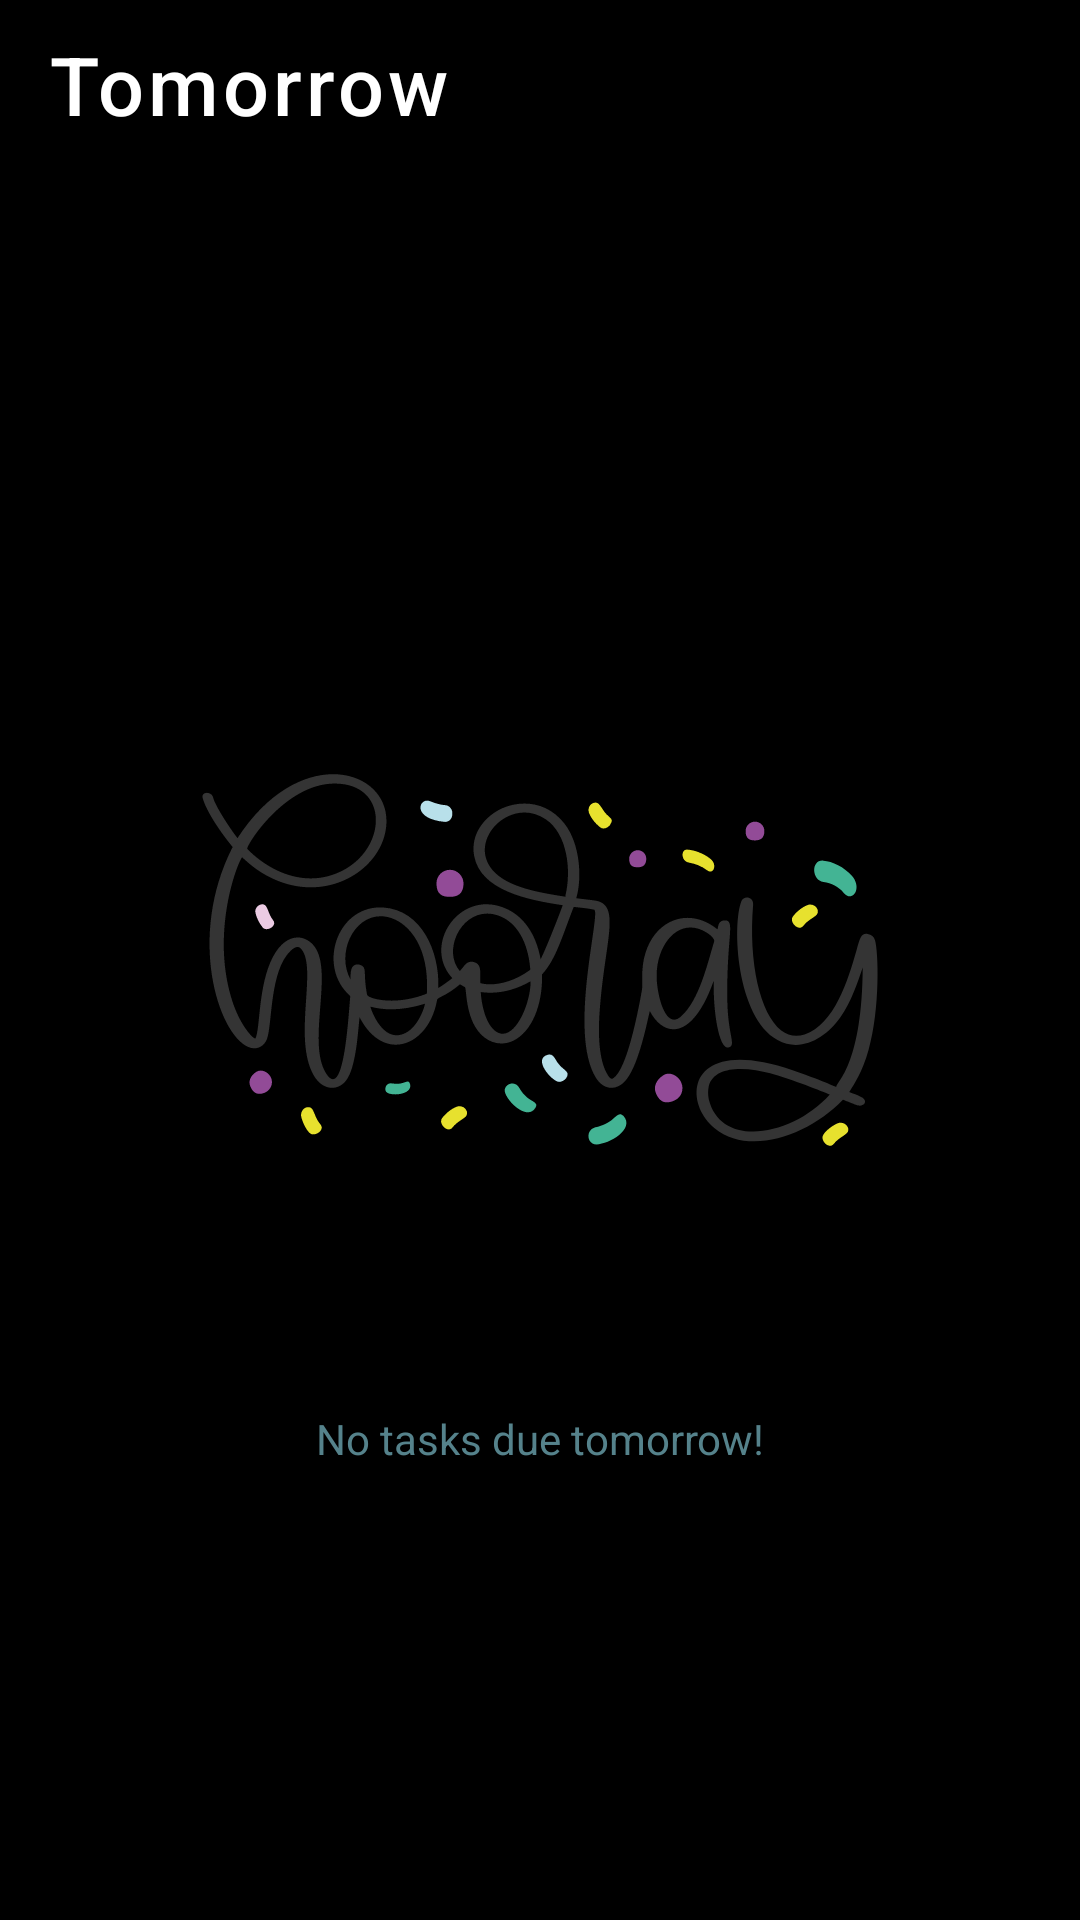

The Android layout XML behind this screen, and the referenced resources:
<!-- AndroidManifest.xml: application theme globalTheme -->
<!-- res/layout/activity_due_tomorrow.xml -->
<?xml version="1.0" encoding="utf-8"?>
<androidx.constraintlayout.widget.ConstraintLayout
    xmlns:android="http://schemas.android.com/apk/res/android"
    xmlns:app="http://schemas.android.com/apk/res-auto"
    xmlns:tools="http://schemas.android.com/tools"
    android:layout_width="match_parent"
    android:layout_height="match_parent"
    tools:context=".todo_DueTomorrow"
    android:background="@color/black">

    <androidx.appcompat.widget.Toolbar
        android:id="@+id/dueTomorrow_toolbar"
        android:layout_width="match_parent"
        android:layout_height="?attr/actionBarSize"
        app:titleTextAppearance="@style/collapsing_toolbar_title_text_collapsed"
        app:title="Tomorrow"
        app:layout_constraintStart_toStartOf="parent"
        app:layout_constraintEnd_toEndOf="parent"
        app:layout_constraintTop_toTopOf="parent"/>

    <TextView
        android:id="@+id/dueTomorrow_no_due_today_static_text"
        android:layout_width="wrap_content"
        android:layout_height="wrap_content"
        android:text="@string/noTaskDueTomorrow"
        android:textColor="@color/accentPrimary"
        android:textSize="@dimen/text_large"
        app:layout_constraintEnd_toEndOf="parent"
        app:layout_constraintStart_toStartOf="parent"
        app:layout_constraintTop_toBottomOf="@+id/dueTomorrow_hooray" />

    <ImageView
        android:id="@+id/dueTomorrow_hooray"
        android:layout_width="wrap_content"
        android:layout_height="wrap_content"
        android:src="@drawable/graphic_hooray"
        android:scaleType="centerInside"
        app:layout_constraintStart_toStartOf="parent"
        app:layout_constraintEnd_toEndOf="parent"
        app:layout_constraintTop_toTopOf="parent"
        app:layout_constraintBottom_toBottomOf="parent"/>

    <androidx.recyclerview.widget.RecyclerView
        android:id="@+id/dueTomorrow_tasks_recycler"
        android:layout_width="match_parent"
        android:layout_height="wrap_content"
        app:layout_constraintTop_toBottomOf="@id/dueTomorrow_toolbar"
        app:layout_constraintStart_toStartOf="parent"
        app:layout_constraintEnd_toEndOf="parent"/>


</androidx.constraintlayout.widget.ConstraintLayout>
<!-- resources referenced by this layout -->
<resources>
  <color name="accentPrimary">#55828B</color>
  <color name="black">#000000</color>
  <!-- drawable graphic_hooray: vector/xml drawable (drawable, 7180 chars, omitted) -->
  <string name="noTaskDueTomorrow">No tasks due tomorrow!</string>
  <style name="collapsing_toolbar_title_text_collapsed" parent="@style/Base.TextAppearance.AppCompat.Title">
          <item name="android:textSize">27sp</item>
          <item name="android:textColor">@color/white</item>
          <item name="android:letterSpacing">0.05</item>
      </style>
  <style name="globalTheme" parent="Theme.AppCompat.NoActionBar">
  
          <item name="android:statusBarColor">@color/transparent</item>
  
      </style>
  <color name="white">#FFFFFF</color>
  <color name="transparent">#00000000</color>
</resources>
